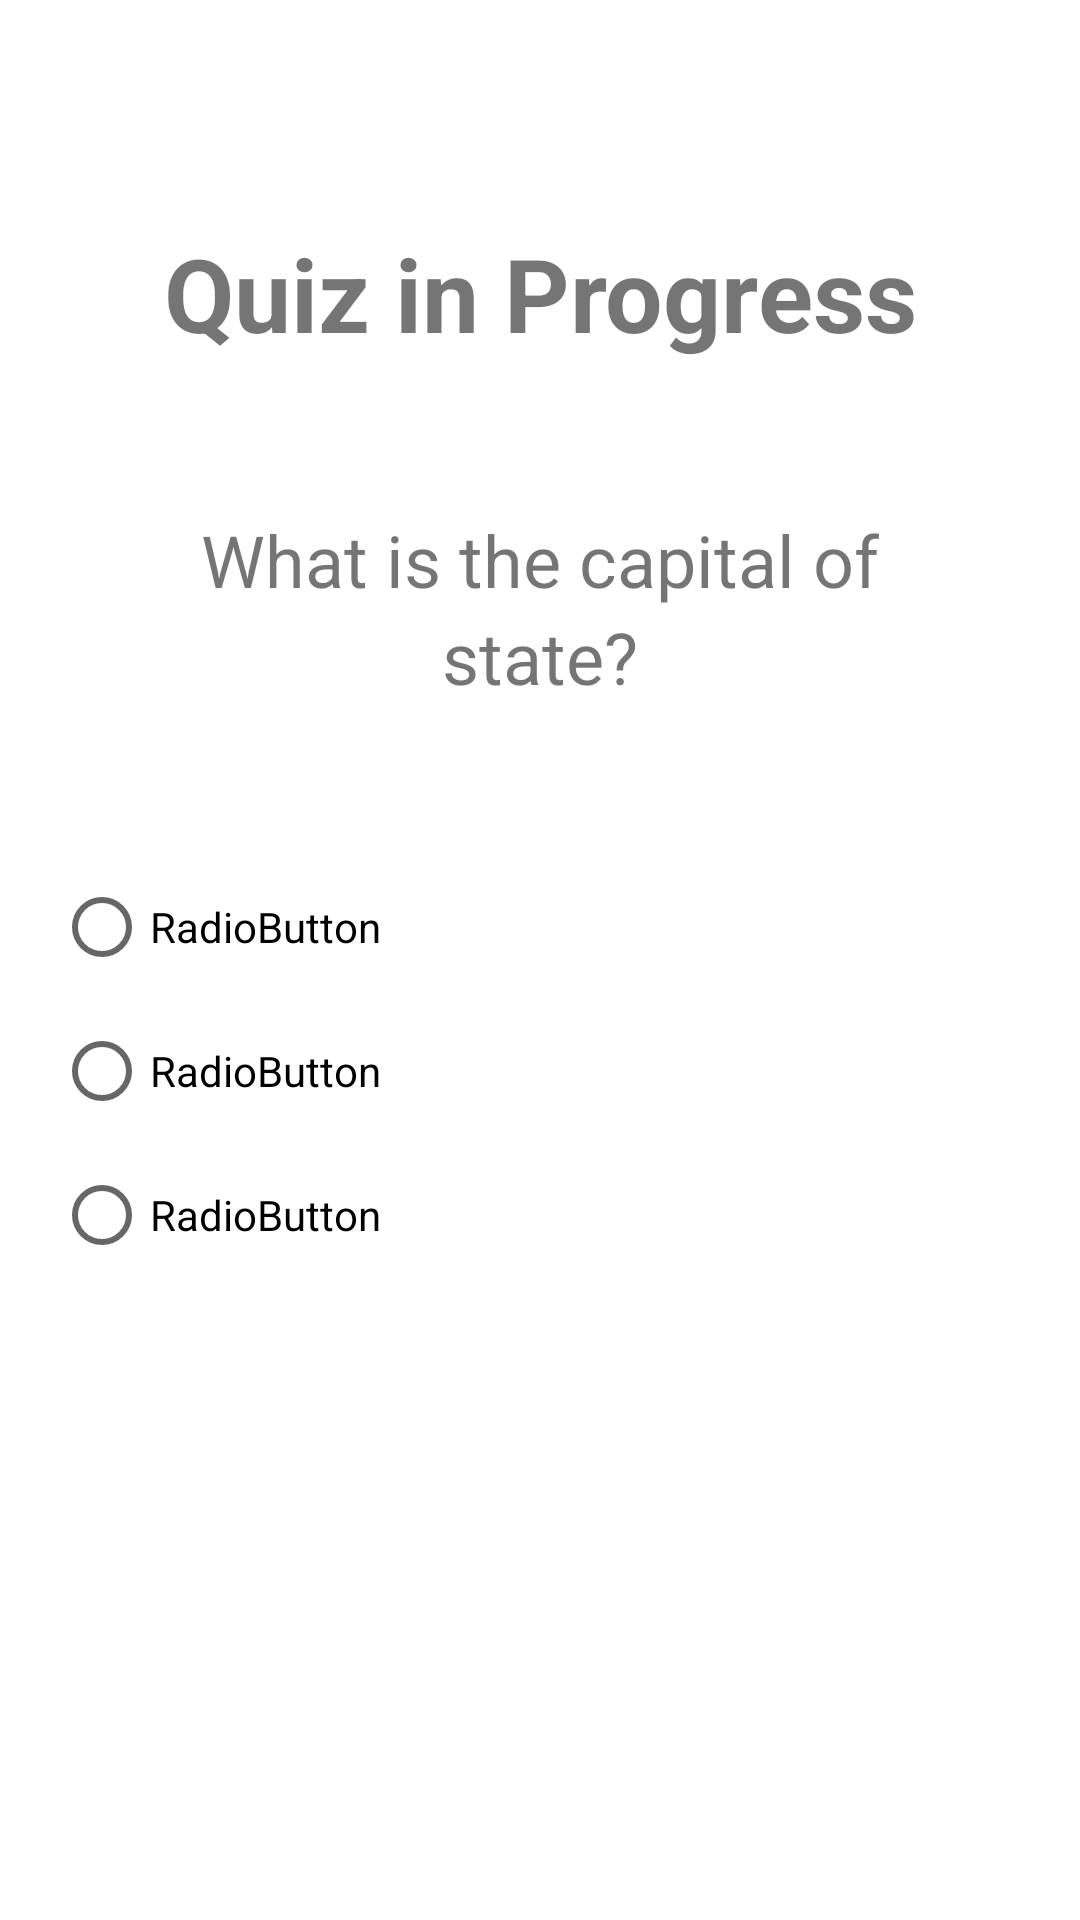

Here is an Android app screen rendered from its layout file. Give the layout XML and the strings, colors and styles it references.
<!-- AndroidManifest.xml: application theme Theme.StateCapitalsQuiz -->
<!-- res/layout/quiz_question.xml -->
<?xml version="1.0" encoding="utf-8"?>
<androidx.constraintlayout.widget.ConstraintLayout xmlns:android="http://schemas.android.com/apk/res/android"
    android:layout_width="match_parent"
    android:layout_height="match_parent"
    xmlns:app="http://schemas.android.com/apk/res-auto"
    xmlns:tools="http://schemas.android.com/tools">

    <TextView
        android:id="@+id/textView3"
        android:layout_width="wrap_content"
        android:layout_height="wrap_content"
        android:layout_marginTop="75dp"
        android:text="Quiz in Progress"
        android:textSize="34sp"
        android:textStyle="bold"
        app:layout_constraintEnd_toEndOf="parent"
        app:layout_constraintStart_toStartOf="parent"
        app:layout_constraintTop_toTopOf="parent" />

    <TextView
        android:id="@+id/textView4"
        android:layout_width="wrap_content"
        android:layout_height="wrap_content"
        android:layout_marginTop="50dp"
        android:text="What is the capital of"
        android:textSize="24sp"
        app:layout_constraintEnd_toEndOf="parent"
        app:layout_constraintStart_toStartOf="parent"
        app:layout_constraintTop_toBottomOf="@+id/textView3" />

    <TextView
        android:id="@+id/stateName"
        android:layout_width="wrap_content"
        android:layout_height="wrap_content"
        android:text="state?"
        android:textSize="24sp"
        app:layout_constraintEnd_toEndOf="parent"
        app:layout_constraintStart_toStartOf="parent"
        app:layout_constraintTop_toBottomOf="@+id/textView4" />

    <RadioGroup
        android:layout_width="324dp"
        android:layout_height="274dp"
        android:layout_marginTop="50dp"
        app:layout_constraintEnd_toEndOf="parent"
        app:layout_constraintStart_toStartOf="parent"
        app:layout_constraintTop_toBottomOf="@+id/stateName">

        <RadioButton
            android:id="@+id/cityOne"
            android:layout_width="match_parent"
            android:layout_height="wrap_content"
            android:text="RadioButton"
            android:onClick="onRadioButtonClicked"/>

        <RadioButton
            android:id="@+id/cityTwo"
            android:layout_width="match_parent"
            android:layout_height="wrap_content"
            android:text="RadioButton"
            android:onClick="onRadioButtonClicked"/>

        <RadioButton
            android:id="@+id/cityThree"
            android:layout_width="match_parent"
            android:layout_height="wrap_content"
            android:text="RadioButton"
            android:onClick="onRadioButtonClicked"/>
    </RadioGroup>
</androidx.constraintlayout.widget.ConstraintLayout>
<!-- resources referenced by this layout -->
<resources>
  <style name="Theme.StateCapitalsQuiz" parent="Theme.MaterialComponents.DayNight.NoActionBar">
          
          <item name="colorPrimary">@color/purple_500</item>
          <item name="colorPrimaryVariant">@color/purple_700</item>
          <item name="colorOnPrimary">@color/white</item>
          
          <item name="colorSecondary">@color/teal_200</item>
          <item name="colorSecondaryVariant">@color/teal_700</item>
          <item name="colorOnSecondary">@color/black</item>
          
          <item name="android:statusBarColor" tools:targetApi="l">?attr/colorPrimaryVariant</item>
          
          <item name="colorAccent">@color/colorAccent</item>
          
          <item name="colorPrimary">@color/colorPrimary</item>
          <item name="colorPrimaryDark">@color/colorPrimaryDark</item>
          <item name="colorAccent">@color/colorAccent</item>
      </style>
  <color name="purple_500">#FF6200EE</color>
  <color name="purple_700">#FF3700B3</color>
  <color name="white">#FFFFFFFF</color>
  <color name="teal_200">#FF03DAC5</color>
  <color name="teal_700">#FF018786</color>
  <color name="black">#FF000000</color>
  <color name="colorAccent">#D81B60</color>
  <color name="colorPrimary">#1C3879</color>
  <color name="colorPrimaryDark">#84b7c4</color>
</resources>
